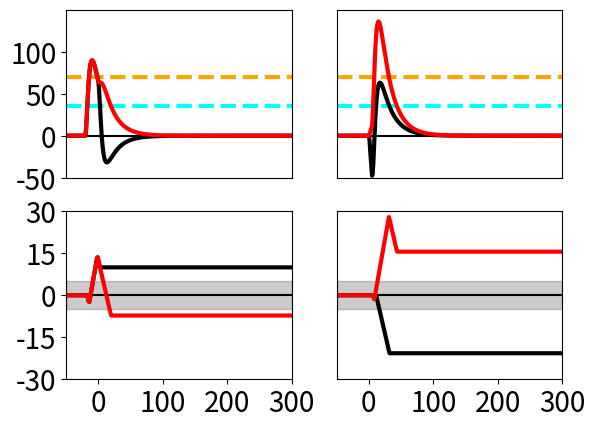

The matplotlib source for this figure:
# This is a python simulation code for the corticostriatal synapse model presented in Figure 2B.
# [redacted]

from math import *
import numpy as np
import matplotlib.pyplot as plt

#PARAMETERS
dt = 0.1#time step[ms]

#decay time constants
tauc = 18.0 
taum = 3.0 
tauN = 15.0 
tauA = 3.0 
tauBP = 3.0 
tauG = 3.0 

adelay = 7.5# axonal delay
Idelay = 0.0# inhibitory delay

alphaN = 1.0# voltage dependence factor of NMDA receptor
alphaV = 2.0# voltage dependence factor of VDCC
gammaA = 1.0# AMPA coefficient
gammaN = 0.05# NMDA coefficient
gammaBP = 8.0# Backprop coefficient
gammaG = 5.0# Inhibitory heterosynaptic effect

thetap = 70# threshold for LTP
thetad = 35# threshold for LTD
Cp = 2.3# amplitude of LTP
Cd = 1.0# amplitude of LTD

#FUNCTIONS
def rk(xtmp,tautmp): #exponential decay
    kx1 = -xtmp/tautmp
    x1 = xtmp + kx1*0.5*dt

    kx2 = -x1/tautmp
    x2 = xtmp + kx2*0.5*dt

    kx3 = -x2/tautmp
    x3 = xtmp + kx3*dt

    kx4 = -x3/tautmp
    x4 = xtmp + dt*(kx1 + 2.0*kx2 + 2.0*kx3 + kx4)/6.0

    return x4

def gN(utmp): #voltage dependence of NMDA receptor
    return alphaN*utmp

def gV(utmp): #voltage dependence of VDCC
    return alphaV*utmp

def rk_cu(ctmp,utmp,xA,xN,xBP,xG): #update calcium concentration c and membrane potential u
    kc1 = -ctmp/tauc + gN(utmp)*xN + gV(utmp)
    ku1 = -utmp/taum + gammaA*xA + gammaN*gN(utmp)*xN + gammaBP*xBP - gammaG*xG
    c1 = ctmp + kc1*0.5*dt
    u1 = utmp + ku1*0.5*dt

    kc2 = -c1/tauc + gN(u1)*xN + gV(u1)
    ku2 = -u1/taum + gammaA*xA + gammaN*gN(u1)*xN + gammaBP*xBP - gammaG*xG
    c2 = ctmp + kc2*0.5*dt
    u2 = utmp + ku2*0.5*dt

    kc3 = -c2/tauc + gN(u2)*xN + gV(u2)
    ku3 = -u2/taum + gammaA*xA + gammaN*gN(u2)*xN + gammaBP*xBP - gammaG*xG
    c3 = ctmp + kc3*dt
    u3 = utmp + ku3*dt

    kc4 = -c3/tauc + gN(u3)*xN + gV(u3)
    ku4 = -u3/taum + gammaA*xA + gammaN*gN(u3)*xN + gammaBP*xBP - gammaG*xG
    c4 = ctmp + dt*(kc1 + 2.0*kc2 + 2.0*kc3 + kc4)/6.0
    u4 = utmp + dt*(ku1 + 2.0*ku2 + 2.0*ku3 + ku4)/6.0

    return c4,u4

Ts = np.arange(0,500.0,dt)

sptpre = 100.0#presynaptic spike timing
sptinh = sptpre + Idelay#inhibitory spike timing
sptposts = [80,105]#because of axonal delay, these timings correspond to [87.5, 112.5]
dts = []
for sidx in range(len(sptposts)):
    sptpost = sptposts[sidx]
    dts.append(sptpost - (sptpre-adelay))

#GRAPH SETTING
clrs = ['k','r']
    
ax1 = plt.subplot(2,2,1)
ax1.axhline(0.0,color='k')
ax1.axhline(thetad,linewidth=3.0,ls='--',color='cyan')
ax1.axhline(thetap,linewidth=3.0,ls='--',color='orange')
ax3 = plt.subplot(2,2,3)
ax3.axhline(0.0,color='k')
ax3.axhspan(-5.0,5.0,color='k',alpha=0.2)

ax2 = plt.subplot(2,2,2)
ax2.axhline(0.0,color='k')
ax2.axhline(thetad,linewidth=3.0,ls='--',color='cyan')
ax2.axhline(thetap,linewidth=3.0,ls='--',color='orange')
ax4 = plt.subplot(2,2,4)
ax4.axhline(0.0,color='k')
ax4.axhspan(-5.0,5.0,color='k',alpha=0.2)

#SIMULATION
for gidx in [0,1]:
    for sidx in range(len(sptposts)):
        sptpost = sptposts[sidx]

        Cs = []; Ys = []; dts = []
        c = 0.0 #calcium concentration
        u = 0.0 #membrane potential
        y = 0.0 #interim weight
        xA = 0.0 #inputs through AMPA receptor 
        xN = 0.0 #inputs through NMDA receptor
        xBP = 0.0 #Back-propagation
        xG = 0.0 #inhibitory heterosynaptic input
        for t in Ts:
            if abs(t - sptpre) < 0.5*dt:
                xA += 1.0; xN += 1.0
            xA = rk(xA,tauA); xN = rk(xN,tauN)
            if abs(t - sptpost) < 0.5*dt:
                xBP += 1.0
            xBP = rk(xBP,tauBP)
            if gidx == 0 and abs(t - sptinh) < 0.5*dt:
                xG += 1.0
            xG = rk(xG,tauG)

            c,u = rk_cu(c,u,xA,xN,xBP,xG)
            if int(floor(t/dt))%10 == 0:
                Cs.append(c)
                Ys.append(y)
                dts.append( t-100.0 )
            if c > thetap:
                y += Cp*dt
            if c > thetad:
                y -= Cd*dt
        
        if sidx == 0:
            ax1.plot(dts,Cs,color=clrs[gidx],linewidth=3.0)
            ax3.plot(dts,Ys,color=clrs[gidx],linewidth=3.0)
        else:
            ax2.plot(dts,Cs,color=clrs[gidx],linewidth=3.0)
            ax4.plot(dts,Ys,color=clrs[gidx],linewidth=3.0)

#GRAPH DRAWING
ax1.set_xlim(-50,300)
ax1.set_ylim(-50,150)
ax1.set_xticks([])
ax1.set_yticks([-50,0,50,100])
ax1.tick_params(labelsize=20)

ax2.set_xlim(-50,300)
ax2.set_ylim(-50,150)
ax2.set_xticks([])
ax2.set_yticks([])

ax3.set_xlim(-50,300)
ax3.set_ylim(-30,30)
ax3.set_xticks([0,100,200,300])
ax3.set_yticks([-30,-15,0,15,30])
ax3.tick_params(labelsize=20)

ax4.set_xlim(-50,300)
ax4.set_ylim(-30,30)
ax4.set_xticks([0,100,200,300])
ax4.set_yticks([])
ax4.tick_params(labelsize=20)

plt.show()
